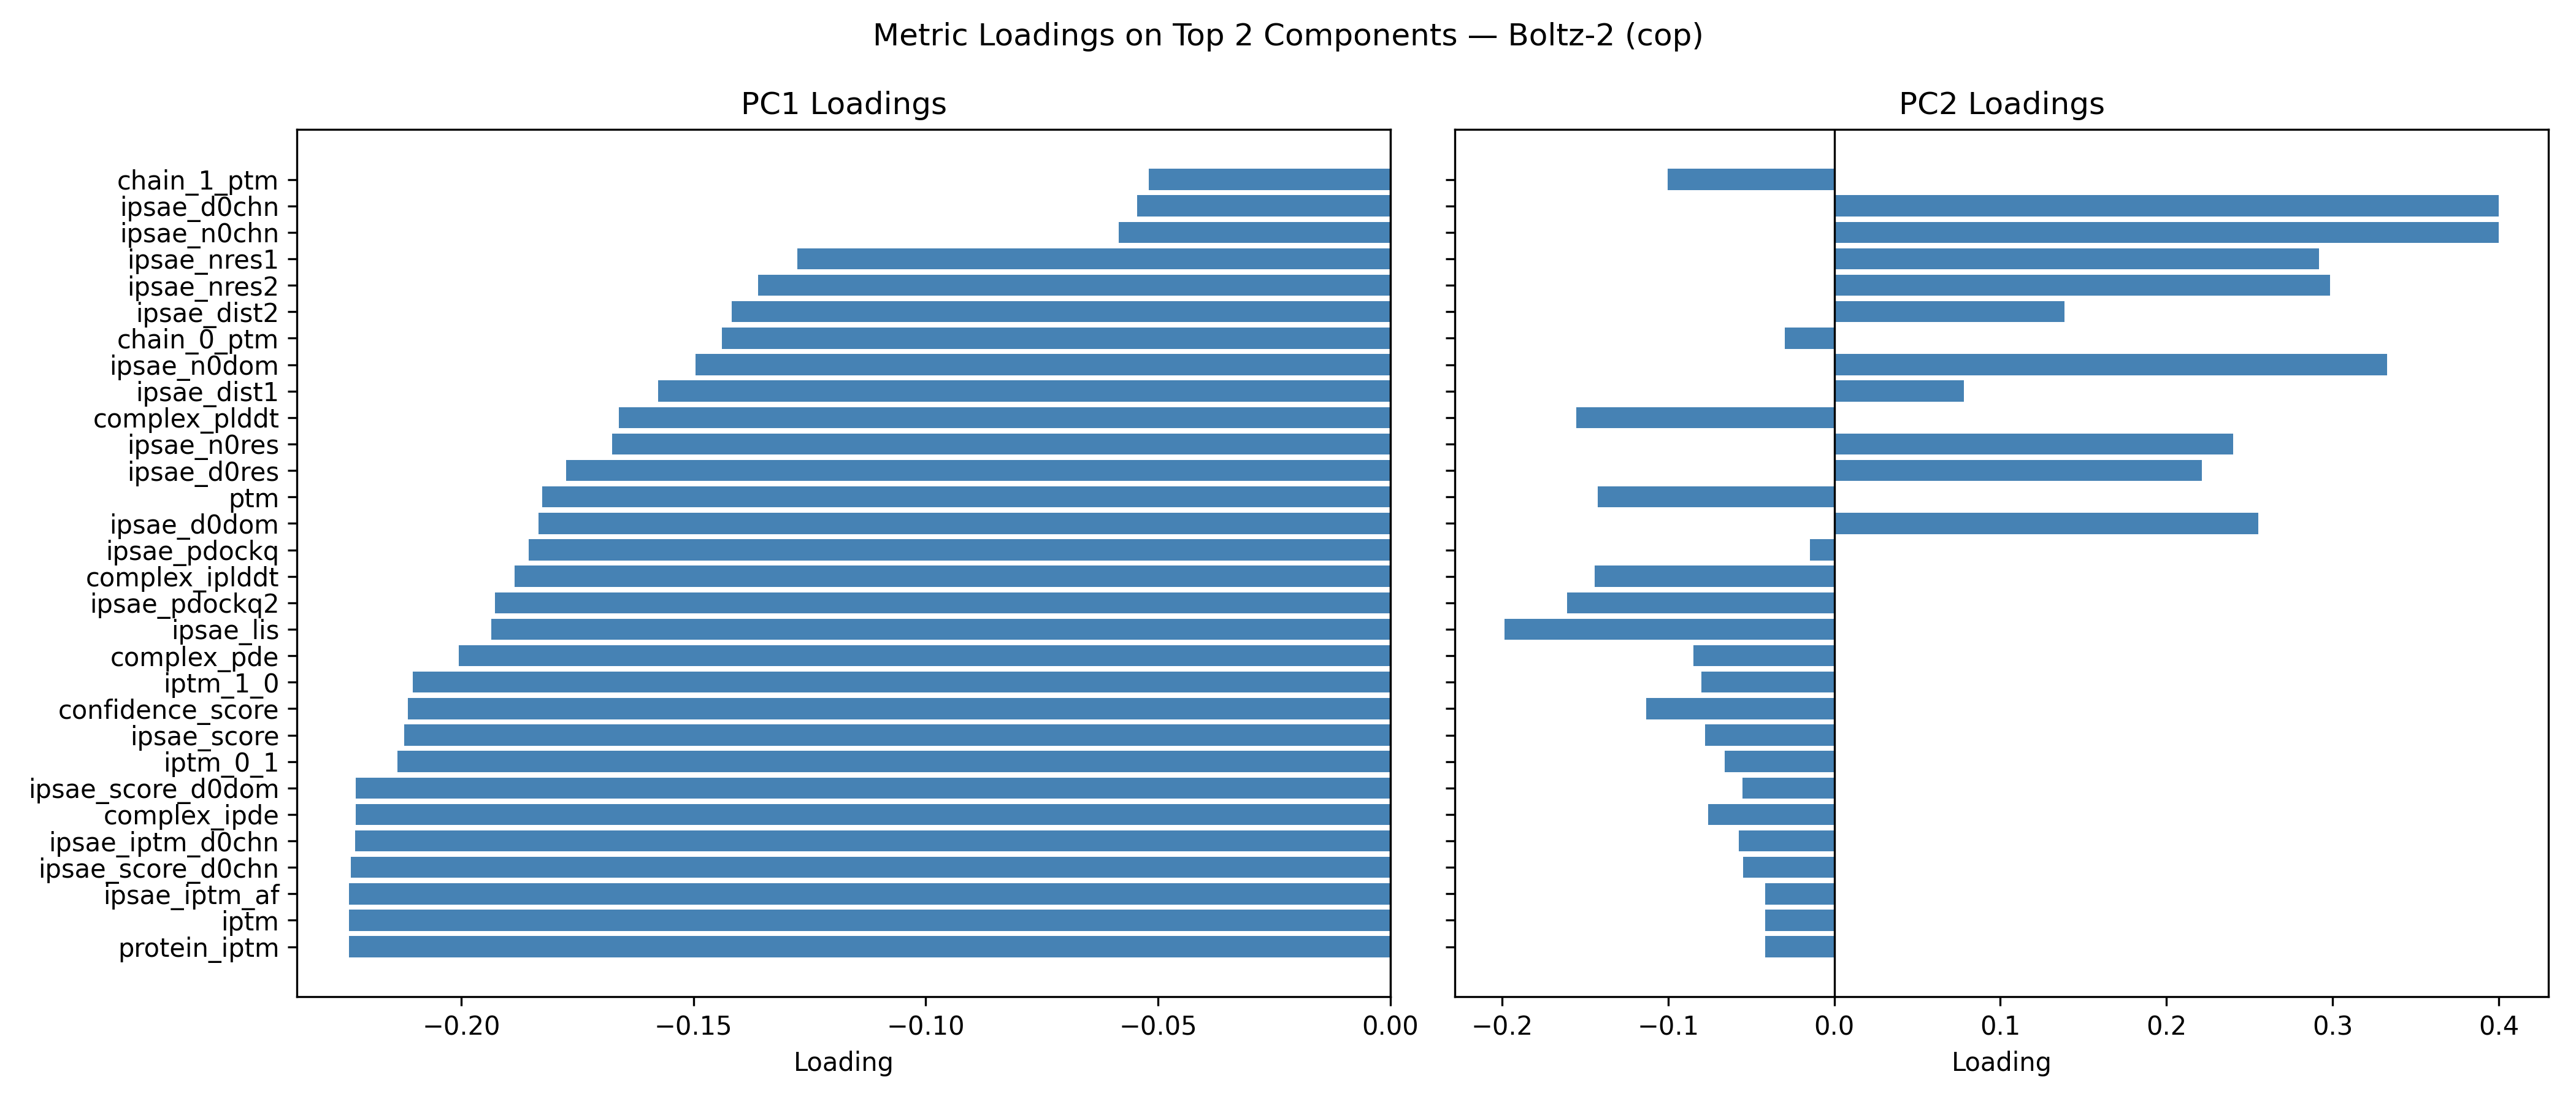

Source data for this figure (header and first rows):
, PC1, PC2
confidence_score, -0.2115, -0.113
ptm, -0.1826, -0.1422
iptm, -0.2241, -0.04154
protein_iptm, -0.2241, -0.04154
complex_plddt, -0.1661, -0.1553
complex_iplddt, -0.1885, -0.144
complex_pde, -0.2006, -0.08482
complex_ipde, -0.2227, -0.07578
chain_0_ptm, -0.1439, -0.02986
chain_1_ptm, -0.05204, -0.1004
iptm_0_1, -0.2137, -0.06588
iptm_1_0, -0.2104, -0.08008
ipsae_score, -0.2123, -0.07777
ipsae_score_d0chn, -0.2237, -0.0548
ipsae_score_d0dom, -0.2227, -0.05516
ipsae_iptm_af, -0.2241, -0.0417
ipsae_iptm_d0chn, -0.2229, -0.05757
ipsae_pdockq, -0.1855, -0.01461
ipsae_pdockq2, -0.1927, -0.1606
ipsae_lis, -0.1935, -0.1982
ipsae_n0res, -0.1675, 0.2401
ipsae_n0chn, -0.05848, 0.3999
ipsae_n0dom, -0.1495, 0.3327
ipsae_d0res, -0.1774, 0.2213
ipsae_d0chn, -0.05453, 0.3998
ipsae_d0dom, -0.1834, 0.2551
ipsae_nres1, -0.1277, 0.2918
ipsae_nres2, -0.1362, 0.2983
ipsae_dist1, -0.1576, 0.07823
ipsae_dist2, -0.1417, 0.1385
